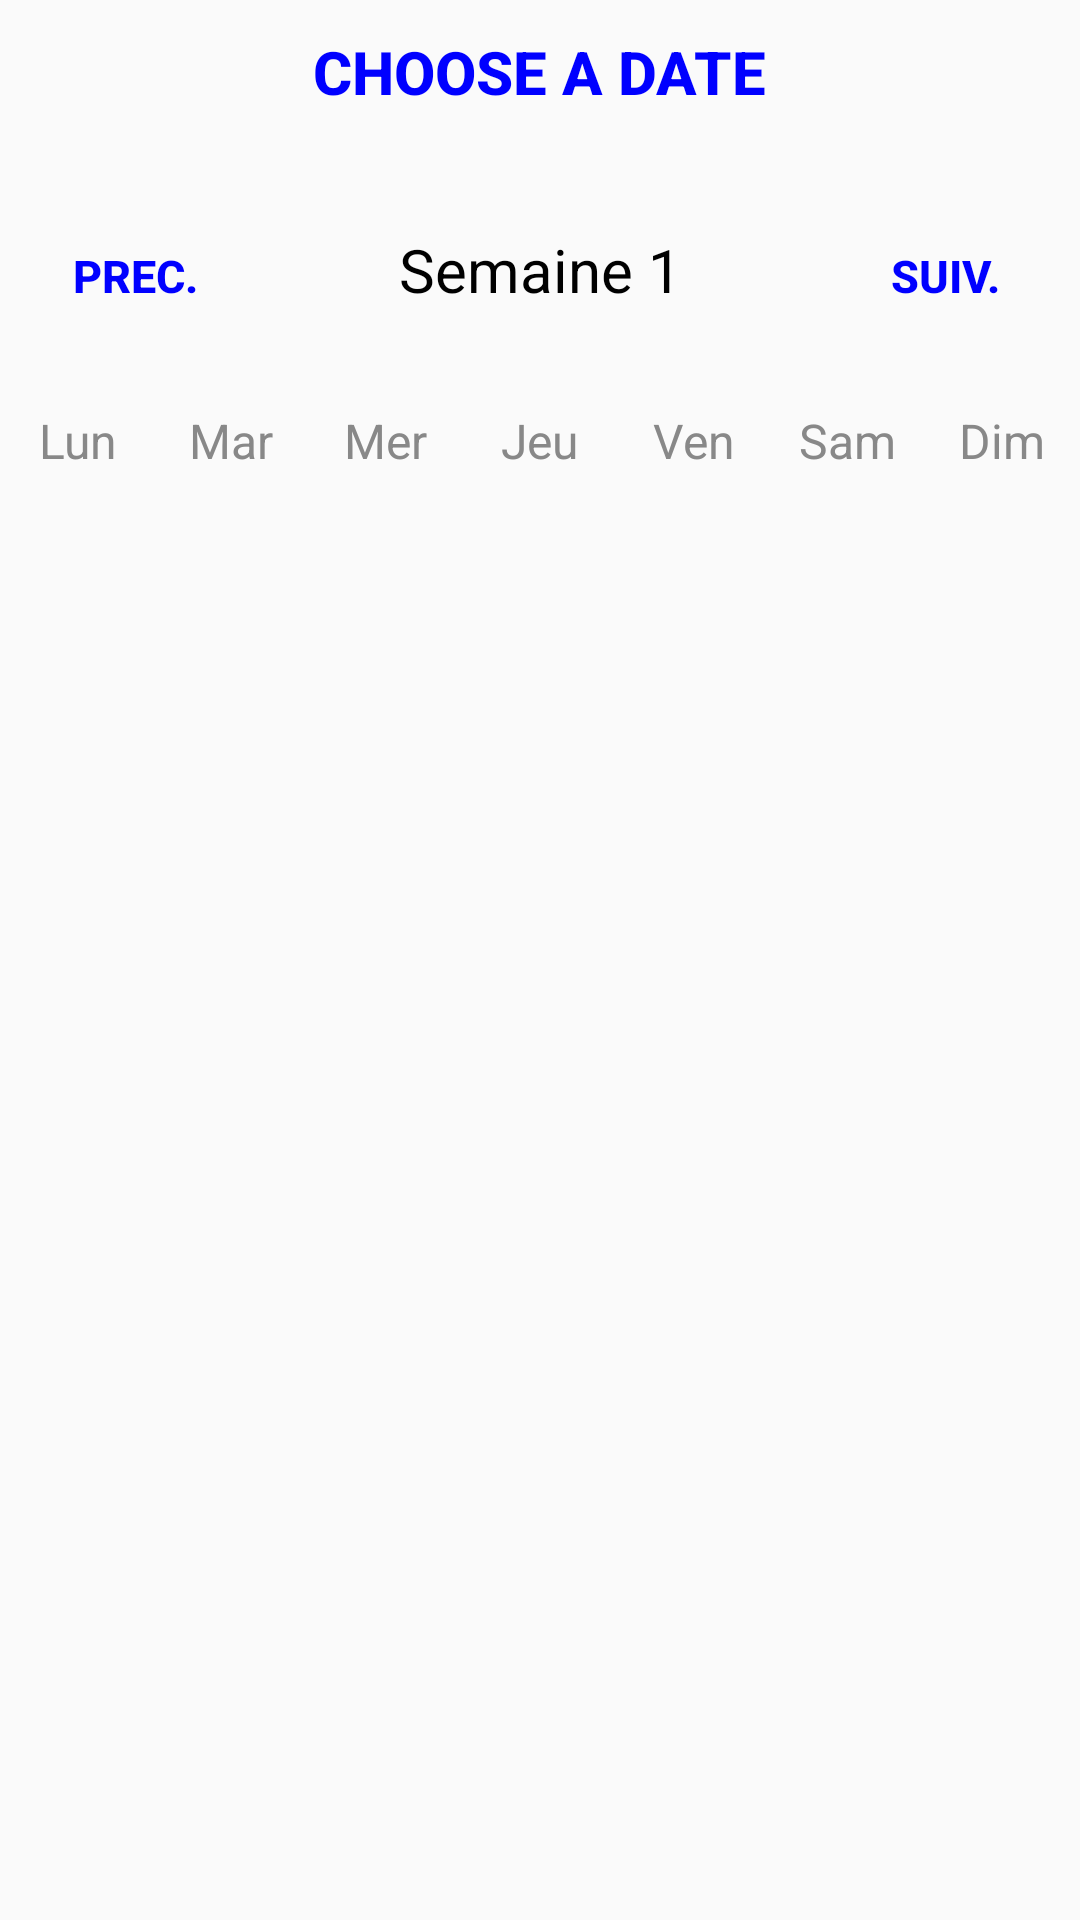

Here is an Android app screen rendered from its layout file. Give the layout XML and the strings, colors and styles it references.
<!-- AndroidManifest.xml: application theme Theme.Edtjava -->
<!-- res/layout/activity_week.xml -->
<?xml version="1.0" encoding="utf-8"?>
<LinearLayout
    xmlns:android="http://schemas.android.com/apk/res/android"
    xmlns:app="http://schemas.android.com/apk/res-auto"
    xmlns:tools="http://schemas.android.com/tools"
    android:layout_width="match_parent"
    android:layout_height="match_parent"
    android:orientation="vertical"
    tools:context=".WeekViewActivity">

    <Button
        android:id="@+id/monthViewButton"
        android:layout_width="wrap_content"
        android:layout_height="wrap_content"
        android:text="Choose a date"
        android:textColor="@color/blue"
        android:background="@null"
        android:textStyle="bold"
        android:onClick="monthViewAction"
        android:layout_gravity="center"
        android:textSize="20sp"/>

    <LinearLayout
        android:layout_width="match_parent"
        android:layout_height="wrap_content"
        android:orientation="horizontal"
        android:layout_marginBottom="20dp"
        android:layout_marginTop="20dp">
        
        <Button
            android:layout_width="0dp"
            android:layout_height="wrap_content"
            android:layout_weight="1"
            android:text="Prec."
            android:textColor="@color/blue"
            android:background="@null"
            android:textStyle="bold"
            android:onClick="previousWeekAction"
            android:textSize="15sp"/>

        <TextView
            android:id="@+id/monthYearTV"
            android:layout_width="0dp"
            android:layout_height="wrap_content"
            android:layout_weight="2"
            android:text="Semaine 1"
            android:textSize="20sp"
            android:textAlignment="center"
            android:textColor="@color/black"/>

        <Button
            android:layout_width="0dp"
            android:layout_height="wrap_content"
            android:layout_weight="1"
            android:text="Suiv."
            android:textColor="@color/blue"
            android:background="@null"
            android:textStyle="bold"
            android:onClick="nextWeekAction"
            android:textSize="15sp"/>
        
    </LinearLayout>

    <LinearLayout
        android:layout_width="match_parent"
        android:layout_height="wrap_content"
        android:orientation="horizontal">

        <TextView
            android:layout_width="0dp"
            android:layout_height="wrap_content"
            android:layout_weight="1"
            android:text="Lun"
            android:textColor="@color/gray"
            android:textAlignment="center"
            android:textSize="16sp"/>

        <TextView
            android:layout_width="0dp"
            android:layout_height="wrap_content"
            android:layout_weight="1"
            android:text="Mar"
            android:textColor="@color/gray"
            android:textAlignment="center"
            android:textSize="16sp"/>

        <TextView
            android:layout_width="0dp"
            android:layout_height="wrap_content"
            android:layout_weight="1"
            android:text="Mer"
            android:textColor="@color/gray"
            android:textAlignment="center"
            android:textSize="16sp"/>

        <TextView
            android:layout_width="0dp"
            android:layout_height="wrap_content"
            android:layout_weight="1"
            android:text="Jeu"
            android:textColor="@color/gray"
            android:textAlignment="center"
            android:textSize="16sp"/>

        <TextView
            android:layout_width="0dp"
            android:layout_height="wrap_content"
            android:layout_weight="1"
            android:text="Ven"
            android:textColor="@color/gray"
            android:textAlignment="center"
            android:textSize="16sp"/>

        <TextView
            android:layout_width="0dp"
            android:layout_height="wrap_content"
            android:layout_weight="1"
            android:text="Sam"
            android:textColor="@color/gray"
            android:textAlignment="center"
            android:textSize="16sp"/>

        <TextView
            android:layout_width="0dp"
            android:layout_height="wrap_content"
            android:layout_weight="1"
            android:text="Dim"
            android:textColor="@color/gray"
            android:textAlignment="center"
            android:textSize="16sp"/>

    </LinearLayout>

    <androidx.recyclerview.widget.RecyclerView
        android:id="@+id/calendarRecyclerView"
        android:layout_width="match_parent"
        android:layout_height="0dp"
        android:layout_weight="1"/>

    

    <ListView
        android:id="@+id/eventListView"
        android:layout_width="match_parent"
        android:layout_height="0dp"
        android:layout_weight="5" />

</LinearLayout>
<!-- resources referenced by this layout -->
<resources>
  <color name="black">#FF000000</color>
  <color name="blue">#0000FF</color>
  <color name="gray">#888</color>
  <style name="Theme.Edtjava" parent="Theme.AppCompat.Light.NoActionBar">
  
      </style>
</resources>
